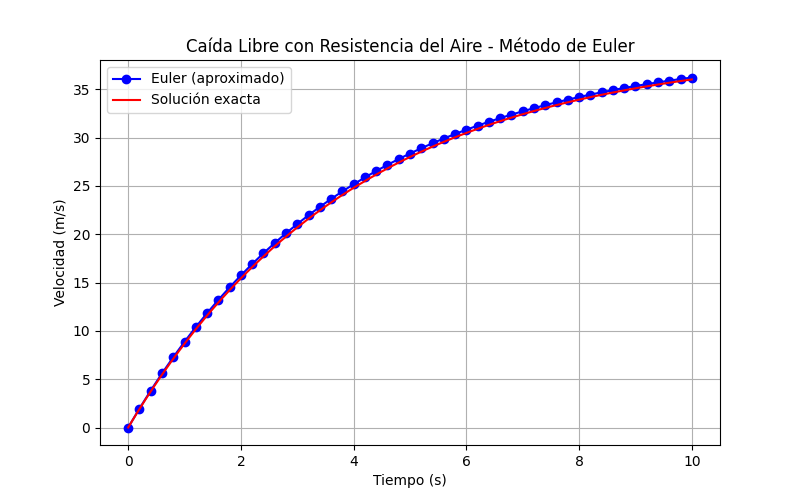

Data behind this chart, as committed beside it:
Tiempo (s), v_aproximada (m/s)
0.0, 0.0
0.2, 1.962
0.4, 3.826
0.6, 5.597
0.8, 7.279
1.0, 8.877
1.2, 10.39
1.4, 11.84
1.6, 13.21
1.8, 14.51
2, 15.75
2.2, 16.92
2.4, 18.04
2.6, 19.1
2.8, 20.1
3, 21.06
3.2, 21.97
3.4, 22.83
3.6, 23.65
3.8, 24.43
4, 25.17
4.2, 25.88
4.4, 26.54
4.6, 27.18
4.8, 27.78
5, 28.36
5.2, 28.9
5.4, 29.42
5.6, 29.91
5.8, 30.37
6, 30.82
6.2, 31.24
6.4, 31.64
6.6, 32.02
6.8, 32.38
7, 32.72
7.2, 33.05
7.4, 33.36
7.6, 33.65
7.8, 33.93
8, 34.2
8.2, 34.45
8.4, 34.69
8.6, 34.92
8.8, 35.13
9.0, 35.34
9.2, 35.53
9.4, 35.72
9.6, 35.89
9.8, 36.06
10, 36.22
